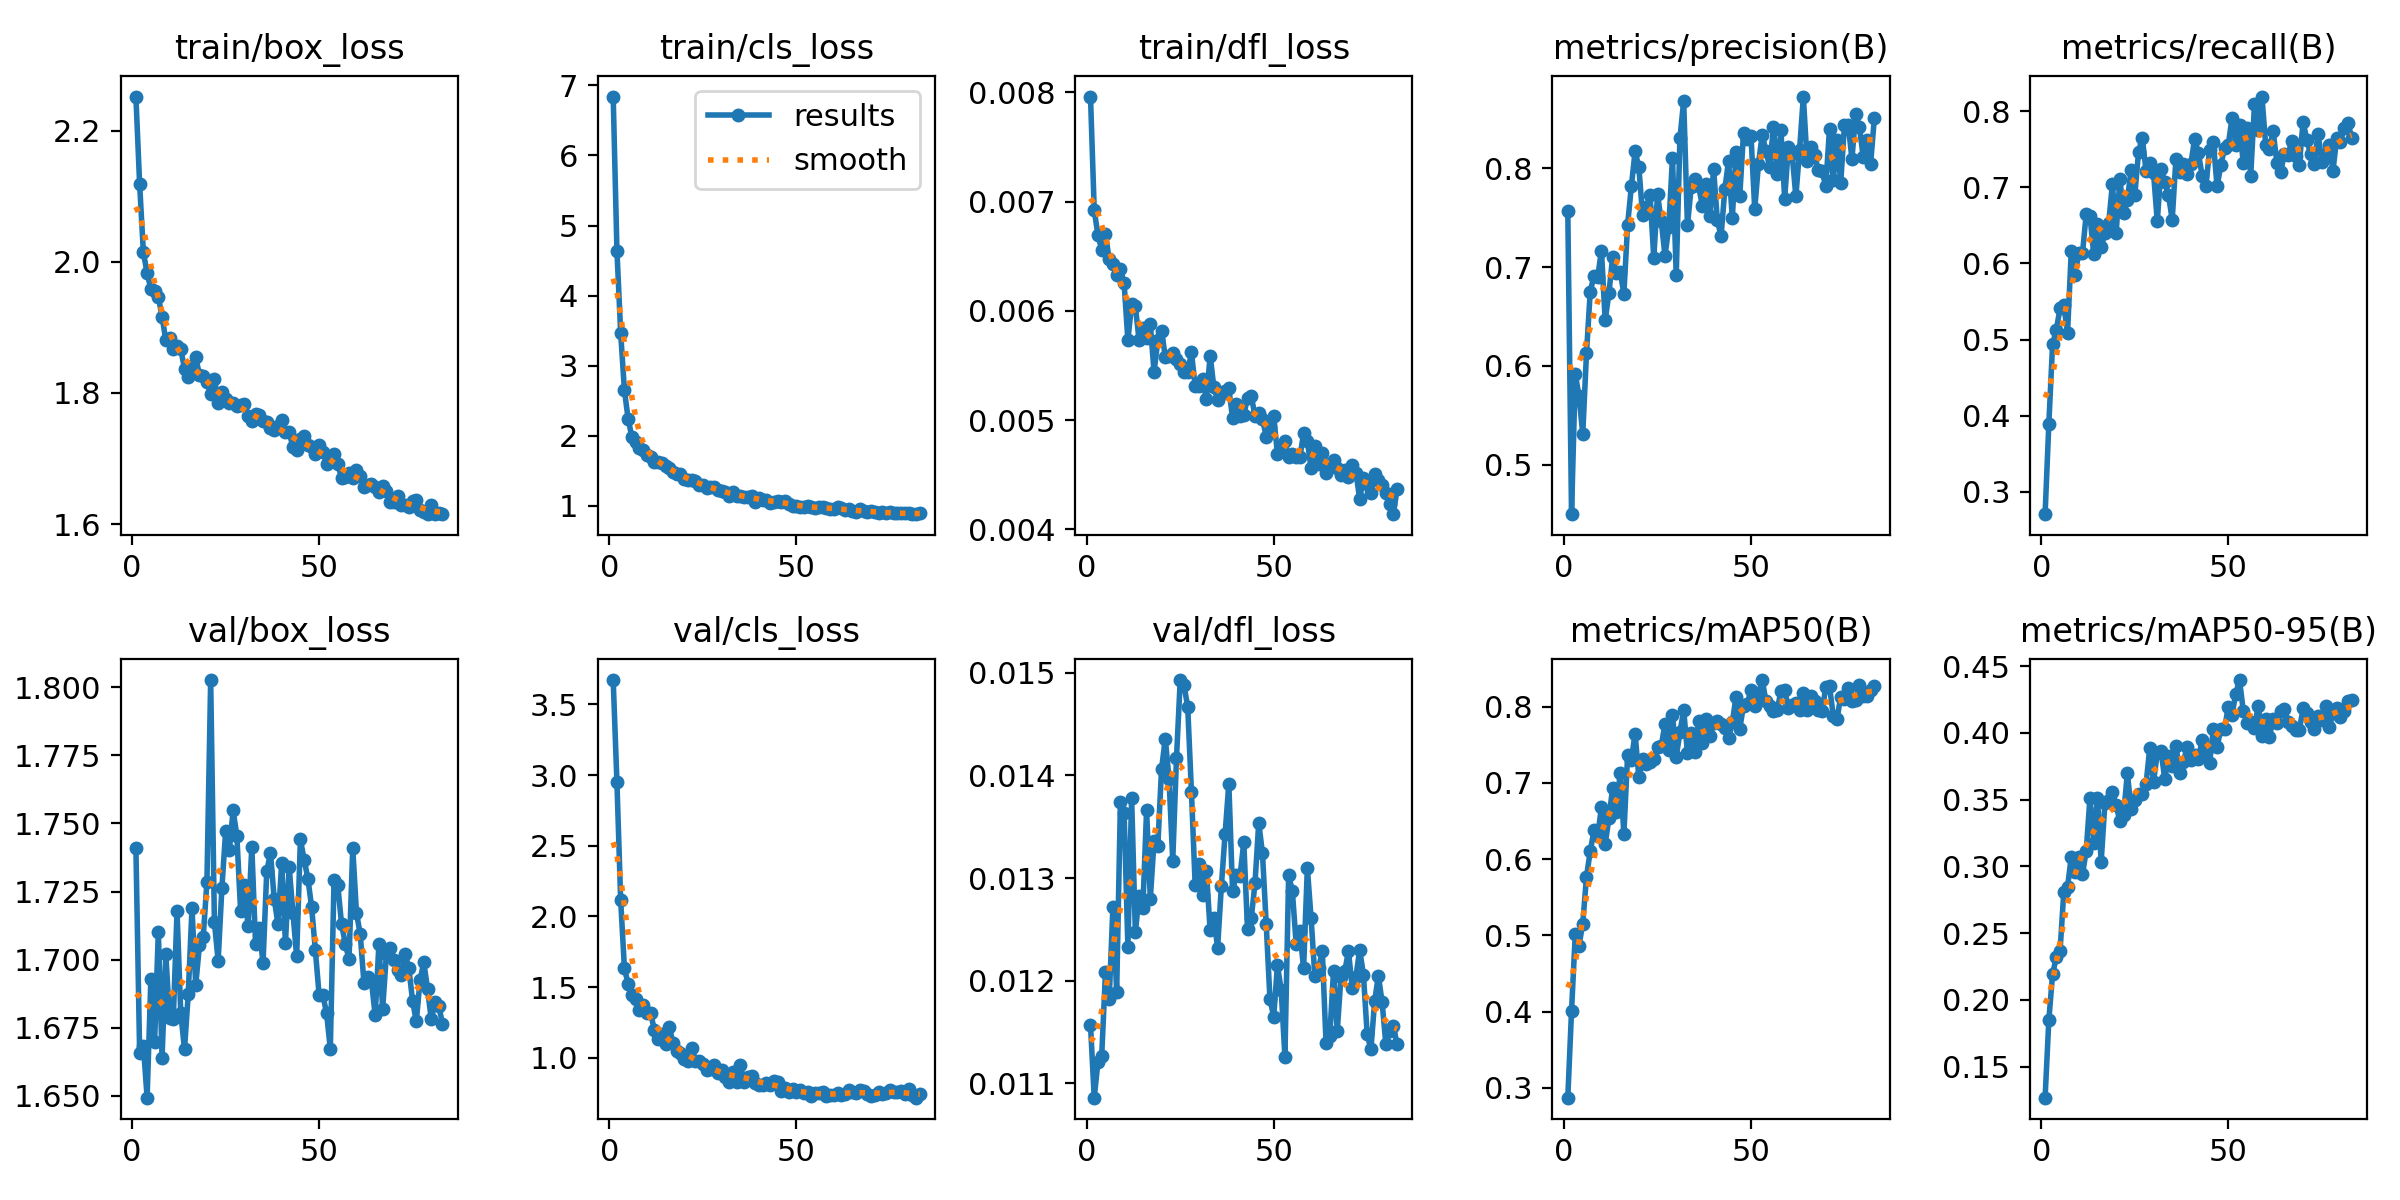

The table this chart was drawn from, first rows:
epoch, time, train/box_loss, train/cls_loss, train/dfl_loss, metrics/precision(B), metrics/recall(B), metrics/mAP50(B), metrics/mAP50-95(B), val/box_loss, val/cls_loss, val/dfl_loss, lr/pg0, lr/pg1, lr/pg2, lr/pg3, lr/pg4, lr/pg5, lr/pg6, lr/pg7
1, 145.6, 2.252, 6.841, 0.00796, 0.757, 0.2708, 0.287, 0.1268, 1.741, 3.673, 0.01157, 0.001664, 0.0005546, 0.001664, 0.0005546, 0.001664, 0.0005546, 0.001664, 0.0005546
2, 267.1, 2.118, 4.641, 0.00692, 0.4498, 0.3896, 0.4008, 0.185, 1.666, 2.948, 0.01086, 0.00333, 0.00111, 0.00333, 0.00111, 0.00333, 0.00111, 0.00333, 0.00111
3, 475, 2.014, 3.467, 0.00669, 0.5915, 0.4935, 0.5021, 0.2192, 1.668, 2.114, 0.01121, 0.004993, 0.001664, 0.004993, 0.001664, 0.004993, 0.001664, 0.004993, 0.001664
4, 590, 1.983, 2.65, 0.00656, 0.5695, 0.5129, 0.4867, 0.2319, 1.649, 1.635, 0.01127, 0.00499, 0.001663, 0.00499, 0.001663, 0.00499, 0.001663, 0.00499, 0.001663
5, 705.3, 1.959, 2.238, 0.0067, 0.5311, 0.5409, 0.5154, 0.2365, 1.693, 1.521, 0.01208, 0.004981, 0.00166, 0.004981, 0.00166, 0.004981, 0.00166, 0.004981, 0.00166
6, 951.1, 1.956, 1.983, 0.00647, 0.6127, 0.545, 0.5769, 0.2809, 1.67, 1.443, 0.01182, 0.004971, 0.001657, 0.004971, 0.001657, 0.004971, 0.001657, 0.004971, 0.001657
7, 1067, 1.946, 1.913, 0.00643, 0.6752, 0.5088, 0.6104, 0.2844, 1.71, 1.416, 0.01272, 0.004957, 0.001652, 0.004957, 0.001652, 0.004957, 0.001652, 0.004957, 0.001652
8, 1491, 1.917, 1.827, 0.00633, 0.6912, 0.6164, 0.6378, 0.3073, 1.664, 1.339, 0.01189, 0.004941, 0.001647, 0.004941, 0.001647, 0.004941, 0.001647, 0.004941, 0.001647
9, 1989, 1.88, 1.792, 0.00638, 0.6901, 0.585, 0.6309, 0.2962, 1.702, 1.373, 0.01374, 0.004923, 0.001641, 0.004923, 0.001641, 0.004923, 0.001641, 0.004923, 0.001641
10, 2393, 1.883, 1.725, 0.00625, 0.7168, 0.6134, 0.668, 0.3074, 1.678, 1.315, 0.01363, 0.004903, 0.001634, 0.004903, 0.001634, 0.004903, 0.001634, 0.004903, 0.001634
11, 2803, 1.867, 1.7, 0.00573, 0.6461, 0.6133, 0.6197, 0.294, 1.678, 1.316, 0.01233, 0.00488, 0.001627, 0.00488, 0.001627, 0.00488, 0.001627, 0.00488, 0.001627
12, 3309, 1.872, 1.62, 0.00606, 0.6735, 0.665, 0.6537, 0.3116, 1.718, 1.2, 0.01378, 0.004855, 0.001618, 0.004855, 0.001618, 0.004855, 0.001618, 0.004855, 0.001618
13, 3816, 1.867, 1.624, 0.00604, 0.7106, 0.6622, 0.6937, 0.3515, 1.68, 1.135, 0.01247, 0.004827, 0.001609, 0.004827, 0.001609, 0.004827, 0.001609, 0.004827, 0.001609
14, 4323, 1.837, 1.606, 0.00573, 0.6942, 0.6127, 0.6621, 0.3179, 1.667, 1.167, 0.01283, 0.004797, 0.001599, 0.004797, 0.001599, 0.004797, 0.001599, 0.004797, 0.001599
15, 4830, 1.824, 1.569, 0.00584, 0.6951, 0.652, 0.7135, 0.3511, 1.687, 1.099, 0.01271, 0.004765, 0.001588, 0.004765, 0.001588, 0.004765, 0.001588, 0.004765, 0.001588
16, 5337, 1.842, 1.546, 0.00575, 0.6732, 0.6213, 0.6328, 0.3036, 1.719, 1.22, 0.01366, 0.004731, 0.001577, 0.004731, 0.001577, 0.004731, 0.001577, 0.004731, 0.001577
17, 5845, 1.854, 1.487, 0.00588, 0.7429, 0.6395, 0.7368, 0.3474, 1.691, 1.102, 0.0128, 0.004695, 0.001565, 0.004695, 0.001565, 0.004695, 0.001565, 0.004695, 0.001565
18, 6351, 1.827, 1.46, 0.00544, 0.7818, 0.6529, 0.7301, 0.3494, 1.705, 1.046, 0.01336, 0.004656, 0.001552, 0.004656, 0.001552, 0.004656, 0.001552, 0.004656, 0.001552
19, 6858, 1.825, 1.448, 0.00573, 0.8171, 0.7036, 0.7648, 0.3556, 1.708, 1.034, 0.01331, 0.004616, 0.001539, 0.004616, 0.001539, 0.004616, 0.001539, 0.004616, 0.001539
20, 7364, 1.816, 1.387, 0.00582, 0.8013, 0.6403, 0.7072, 0.3457, 1.729, 0.9948, 0.01406, 0.004573, 0.001524, 0.004573, 0.001524, 0.004573, 0.001524, 0.004573, 0.001524
21, 7872, 1.799, 1.372, 0.00558, 0.753, 0.7105, 0.7311, 0.3338, 1.803, 0.9787, 0.01436, 0.004528, 0.001509, 0.004528, 0.001509, 0.004528, 0.001509, 0.004528, 0.001509
22, 8377, 1.822, 1.368, 0.00559, 0.7606, 0.6655, 0.7254, 0.3386, 1.714, 1.068, 0.01397, 0.004482, 0.001494, 0.004482, 0.001494, 0.004482, 0.001494, 0.004482, 0.001494
23, 8884, 1.784, 1.35, 0.00561, 0.7732, 0.6832, 0.727, 0.37, 1.7, 0.9782, 0.01317, 0.004433, 0.001478, 0.004433, 0.001478, 0.004433, 0.001478, 0.004433, 0.001478
24, 9393, 1.801, 1.303, 0.00556, 0.7091, 0.7225, 0.7312, 0.3428, 1.726, 0.9809, 0.01417, 0.004382, 0.001461, 0.004382, 0.001461, 0.004382, 0.001461, 0.004382, 0.001461
25, 9901, 1.791, 1.304, 0.00551, 0.7739, 0.6902, 0.7472, 0.3499, 1.747, 0.9527, 0.01493, 0.00433, 0.001443, 0.00433, 0.001443, 0.00433, 0.001443, 0.00433, 0.001443
26, 10408, 1.784, 1.258, 0.00544, 0.7462, 0.7465, 0.7488, 0.3541, 1.74, 0.9107, 0.01488, 0.004276, 0.001425, 0.004276, 0.001425, 0.004276, 0.001425, 0.004276, 0.001425
27, 10916, 1.785, 1.274, 0.00544, 0.7117, 0.7647, 0.7771, 0.3541, 1.755, 0.9196, 0.01467, 0.00422, 0.001407, 0.00422, 0.001407, 0.00422, 0.001407, 0.00422, 0.001407
28, 11444, 1.781, 1.262, 0.00562, 0.7401, 0.7212, 0.7433, 0.3617, 1.746, 0.9516, 0.01384, 0.004163, 0.001388, 0.004163, 0.001388, 0.004163, 0.001388, 0.004163, 0.001388
29, 11989, 1.781, 1.22, 0.00531, 0.8108, 0.7323, 0.7889, 0.3887, 1.718, 0.889, 0.01293, 0.004103, 0.001368, 0.004103, 0.001368, 0.004103, 0.001368, 0.004103, 0.001368
30, 12496, 1.782, 1.217, 0.00531, 0.6916, 0.7189, 0.734, 0.3634, 1.727, 0.9125, 0.01314, 0.004043, 0.001348, 0.004043, 0.001348, 0.004043, 0.001348, 0.004043, 0.001348
31, 12848, 1.765, 1.192, 0.00538, 0.8309, 0.6555, 0.7665, 0.3846, 1.712, 0.8609, 0.01284, 0.003981, 0.001327, 0.003981, 0.001327, 0.003981, 0.001327, 0.003981, 0.001327
32, 12963, 1.757, 1.144, 0.00519, 0.8684, 0.7236, 0.7957, 0.3867, 1.742, 0.829, 0.01307, 0.003917, 0.001306, 0.003917, 0.001306, 0.003917, 0.001306, 0.003917, 0.001306
33, 13080, 1.768, 1.197, 0.00559, 0.7423, 0.707, 0.7396, 0.3655, 1.706, 0.9006, 0.01249, 0.003852, 0.001284, 0.003852, 0.001284, 0.003852, 0.001284, 0.003852, 0.001284
34, 13200, 1.766, 1.143, 0.0053, 0.7807, 0.6893, 0.7661, 0.3829, 1.712, 0.8312, 0.01261, 0.003786, 0.001262, 0.003786, 0.001262, 0.003786, 0.001262, 0.003786, 0.001262
35, 13317, 1.757, 1.144, 0.00518, 0.7888, 0.6576, 0.7403, 0.375, 1.699, 0.9468, 0.01232, 0.003718, 0.001239, 0.003718, 0.001239, 0.003718, 0.001239, 0.003718, 0.001239
36, 13432, 1.756, 1.123, 0.00524, 0.7816, 0.7377, 0.7812, 0.3905, 1.732, 0.8258, 0.01292, 0.003649, 0.001216, 0.003649, 0.001216, 0.003649, 0.001216, 0.003649, 0.001216
37, 13548, 1.746, 1.131, 0.00527, 0.7621, 0.7196, 0.7529, 0.3701, 1.739, 0.8616, 0.01343, 0.00358, 0.001193, 0.00358, 0.001193, 0.00358, 0.001193, 0.00358, 0.001193
38, 13663, 1.744, 1.144, 0.00529, 0.7845, 0.7305, 0.7843, 0.3784, 1.722, 0.87, 0.01392, 0.003509, 0.00117, 0.003509, 0.00117, 0.003509, 0.00117, 0.003509, 0.00117
39, 13779, 1.75, 1.059, 0.00502, 0.7515, 0.7173, 0.7612, 0.3895, 1.713, 0.8243, 0.01287, 0.003437, 0.001146, 0.003437, 0.001146, 0.003437, 0.001146, 0.003437, 0.001146
40, 13894, 1.759, 1.11, 0.00515, 0.7989, 0.7309, 0.7784, 0.3794, 1.736, 0.8106, 0.01303, 0.003364, 0.001121, 0.003364, 0.001121, 0.003364, 0.001121, 0.003364, 0.001121
41, 14011, 1.74, 1.081, 0.00504, 0.7473, 0.7637, 0.7811, 0.3835, 1.706, 0.8055, 0.01302, 0.00329, 0.001097, 0.00329, 0.001097, 0.00329, 0.001097, 0.00329, 0.001097
42, 14128, 1.74, 1.086, 0.00505, 0.7314, 0.7448, 0.7778, 0.3804, 1.734, 0.8196, 0.01335, 0.003216, 0.001072, 0.003216, 0.001072, 0.003216, 0.001072, 0.003216, 0.001072
43, 14244, 1.717, 1.046, 0.0052, 0.7789, 0.7154, 0.7725, 0.3948, 1.717, 0.8079, 0.0125, 0.003141, 0.001047, 0.003141, 0.001047, 0.003141, 0.001047, 0.003141, 0.001047
44, 14359, 1.714, 1.049, 0.00522, 0.8076, 0.7019, 0.7588, 0.3862, 1.701, 0.8327, 0.01261, 0.003066, 0.001022, 0.003066, 0.001022, 0.003066, 0.001022, 0.003066, 0.001022
45, 14475, 1.73, 1.072, 0.00504, 0.7495, 0.749, 0.7793, 0.3772, 1.744, 0.8255, 0.01295, 0.002989, 0.0009965, 0.002989, 0.0009965, 0.002989, 0.0009965, 0.002989, 0.0009965
46, 14592, 1.734, 1.057, 0.00507, 0.8168, 0.7597, 0.8132, 0.4026, 1.737, 0.7661, 0.01354, 0.002913, 0.0009709, 0.002913, 0.0009709, 0.002913, 0.0009709, 0.002913, 0.0009709
47, 14707, 1.721, 1.067, 0.00501, 0.7722, 0.701, 0.7713, 0.3896, 1.73, 0.7886, 0.01324, 0.002836, 0.0009453, 0.002836, 0.0009453, 0.002836, 0.0009453, 0.002836, 0.0009453
48, 14823, 1.717, 1.029, 0.00485, 0.8359, 0.7288, 0.8015, 0.4031, 1.719, 0.7612, 0.01255, 0.002758, 0.0009195, 0.002758, 0.0009195, 0.002758, 0.0009195, 0.002758, 0.0009195
49, 14939, 1.707, 1.002, 0.00494, 0.83, 0.7513, 0.8039, 0.4031, 1.704, 0.7799, 0.01182, 0.002681, 0.0008936, 0.002681, 0.0008936, 0.002681, 0.0008936, 0.002681, 0.0008936
50, 15055, 1.721, 1.001, 0.00504, 0.8329, 0.7561, 0.8218, 0.4197, 1.687, 0.7608, 0.01165, 0.002603, 0.0008678, 0.002603, 0.0008678, 0.002603, 0.0008678, 0.002603, 0.0008678
51, 15172, 1.71, 0.9866, 0.00469, 0.7587, 0.7909, 0.8005, 0.4137, 1.687, 0.7706, 0.01215, 0.002526, 0.0008418, 0.002526, 0.0008418, 0.002526, 0.0008418, 0.002526, 0.0008418
52, 15288, 1.692, 0.9883, 0.00474, 0.8043, 0.756, 0.8168, 0.4295, 1.68, 0.7481, 0.01191, 0.002448, 0.0008159, 0.002448, 0.0008159, 0.002448, 0.0008159, 0.002448, 0.0008159
53, 15407, 1.7, 0.9924, 0.00481, 0.8341, 0.7823, 0.835, 0.4396, 1.667, 0.7589, 0.01126, 0.00237, 0.00079, 0.00237, 0.00079, 0.00237, 0.00079, 0.00237, 0.00079
54, 15528, 1.707, 0.9821, 0.00466, 0.8175, 0.7319, 0.8072, 0.4167, 1.729, 0.7301, 0.01303, 0.002293, 0.0007642, 0.002293, 0.0007642, 0.002293, 0.0007642, 0.002293, 0.0007642
55, 15645, 1.691, 0.9672, 0.00469, 0.8012, 0.7773, 0.8008, 0.4077, 1.727, 0.7514, 0.01287, 0.002215, 0.0007384, 0.002215, 0.0007384, 0.002215, 0.0007384, 0.002215, 0.0007384
56, 15762, 1.671, 0.9779, 0.00466, 0.842, 0.7153, 0.7938, 0.4079, 1.713, 0.7487, 0.01236, 0.002138, 0.0007128, 0.002138, 0.0007128, 0.002138, 0.0007128, 0.002138, 0.0007128
57, 15877, 1.672, 0.9884, 0.00466, 0.7943, 0.8087, 0.7955, 0.4038, 1.706, 0.7548, 0.01248, 0.002062, 0.0006872, 0.002062, 0.0006872, 0.002062, 0.0006872, 0.002062, 0.0006872
58, 15993, 1.677, 0.966, 0.00488, 0.839, 0.7751, 0.8202, 0.4203, 1.7, 0.7311, 0.01212, 0.001985, 0.0006618, 0.001985, 0.0006618, 0.001985, 0.0006618, 0.001985, 0.0006618
59, 16109, 1.67, 0.9515, 0.00481, 0.7693, 0.8191, 0.8225, 0.3974, 1.741, 0.7349, 0.0131, 0.00191, 0.0006366, 0.00191, 0.0006366, 0.00191, 0.0006366, 0.00191, 0.0006366
60, 16225, 1.683, 0.9506, 0.00456, 0.8214, 0.7558, 0.7987, 0.4103, 1.717, 0.738, 0.01261, 0.001835, 0.0006116, 0.001835, 0.0006116, 0.001835, 0.0006116, 0.001835, 0.0006116
... 23 more rows
